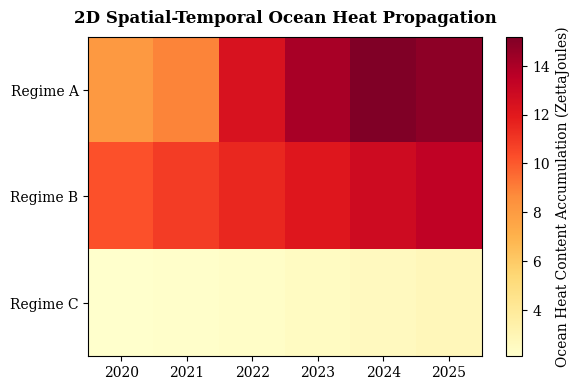

Source code (Python):
import os
import numpy as np
import matplotlib.pyplot as plt

# Standard style configurations
plt.rcParams['font.family'] = 'serif'
plt.rcParams['font.size'] = 10

# Create the output figures tree structure
os.makedirs("paper/figures", exist_ok=True)

years = [2020, 2021, 2022, 2023, 2024, 2025]
data_matrix = np.array([
    [8.1,  8.9,  12.4, 14.1, 15.2, 14.8],
    [10.2, 10.8, 11.5, 12.1, 12.8, 13.4],
    [2.1,  2.2,  2.3,  2.5,  2.6,  2.8]
])

# Generate Figure 1: Spatial Grid Matrix
fig, ax = plt.subplots(figsize=(6, 4), dpi=300)
cax = ax.imshow(data_matrix, cmap='YlOrRd', aspect='auto')
ax.set_xticks(np.arange(len(years)))
ax.set_xticklabels(years)
ax.set_yticks(np.arange(3))
ax.set_yticklabels(["Regime A", "Regime B", "Regime C"])
ax.set_title("2D Spatial-Temporal Ocean Heat Propagation", weight='bold', pad=10)
fig.colorbar(cax, label="Ocean Heat Content Accumulation (ZettaJoules)")
plt.tight_layout()

# Save image file to directory array
save_path = "paper/figures/thermal_propagation_2d.png"
plt.savefig(save_path, bbox_inches='tight')
plt.close()

print(f"🖼️ Production graphics compiled directly to: {save_path}")
